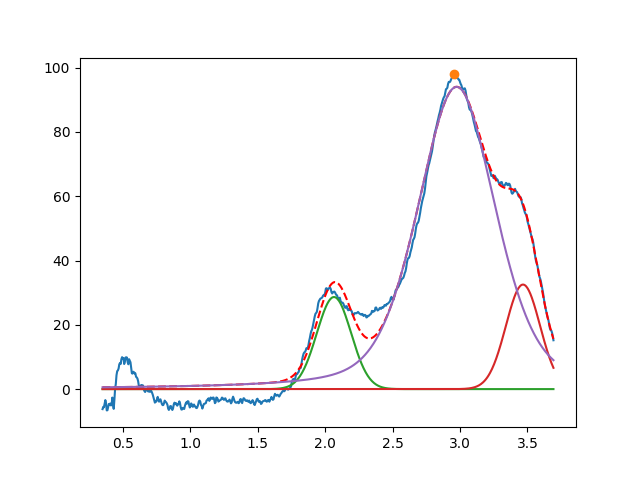

Source data for this figure (header and first rows):
2.065673756471923195e+00, 2.864183967873395886e+01, 2.999999999999999334e-01, 9.999999999999998890e-01
3.466973863230256914e+00, 3.251667374981898462e+01, 2.980612684968385606e-01, 9.999999999999998890e-01
2.974801743720842939e+00, 9.403045295247200386e+01, 6.813393617417713433e-01, 6.395193351998241793e-01
